Run: headless pygame with SDL's dummy video driver; simulated clock (each Clock.tick advances the game by its frame time, no real sleeping); random seed 0; keys injected as events and as key.get_pressed() state; mouse plan: one left click at the window centre at the start of phase 2, then a move to the lower-right quarter at the start of phase 3.
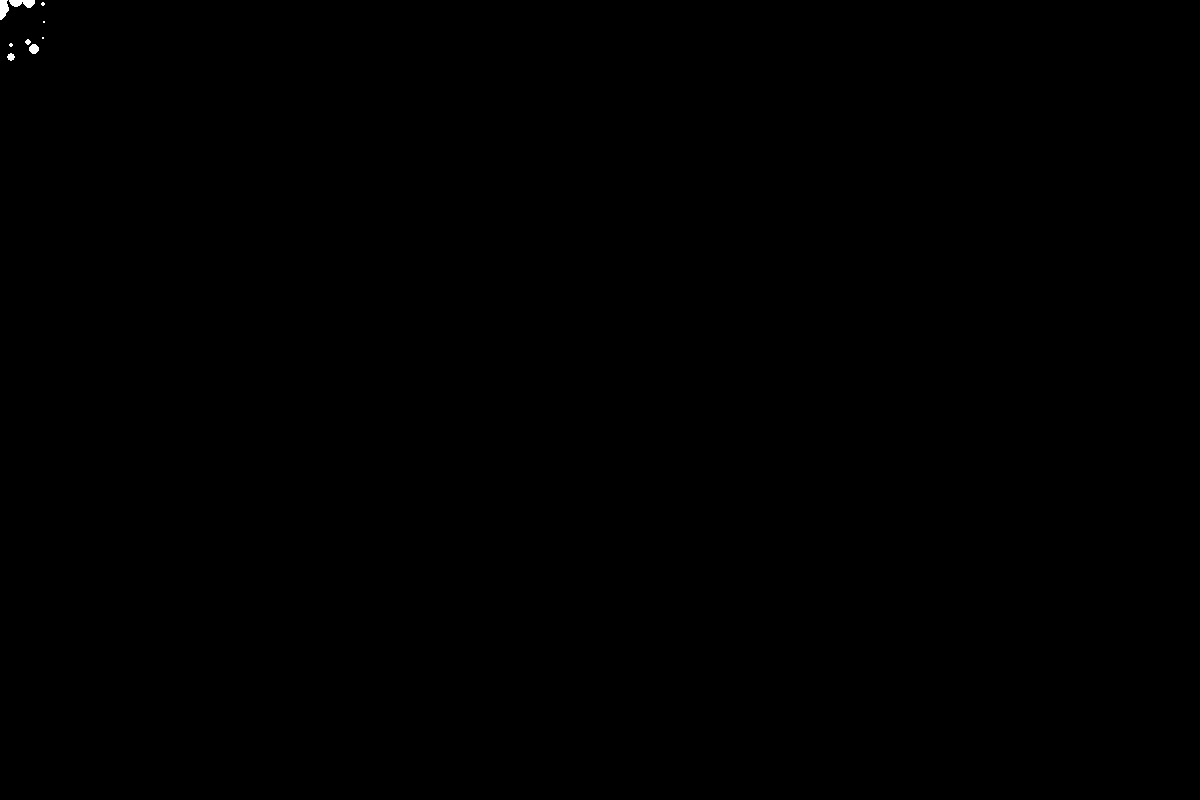
Frame 1 of 4 · flips 1–60 · no input
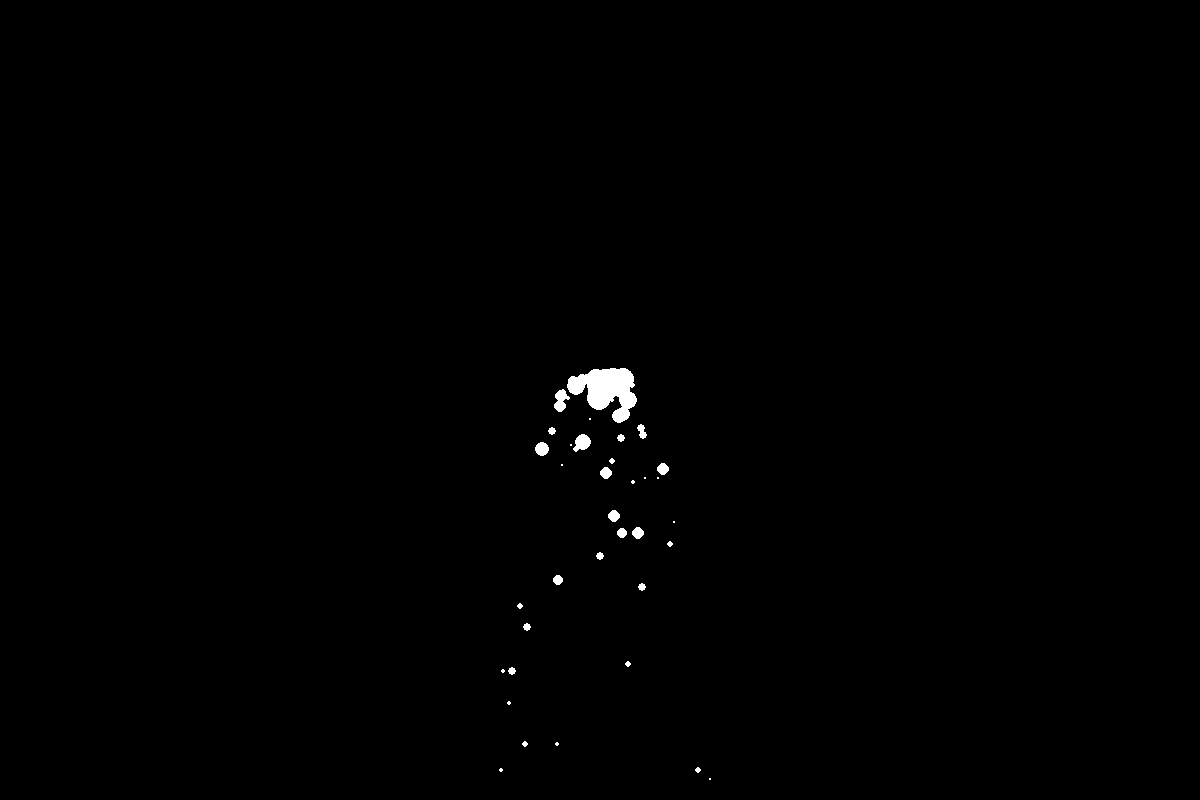
Frame 2 of 4 · flips 61–180 · clicked the window centre · tapped SPACE, RETURN · held RIGHT (→), D
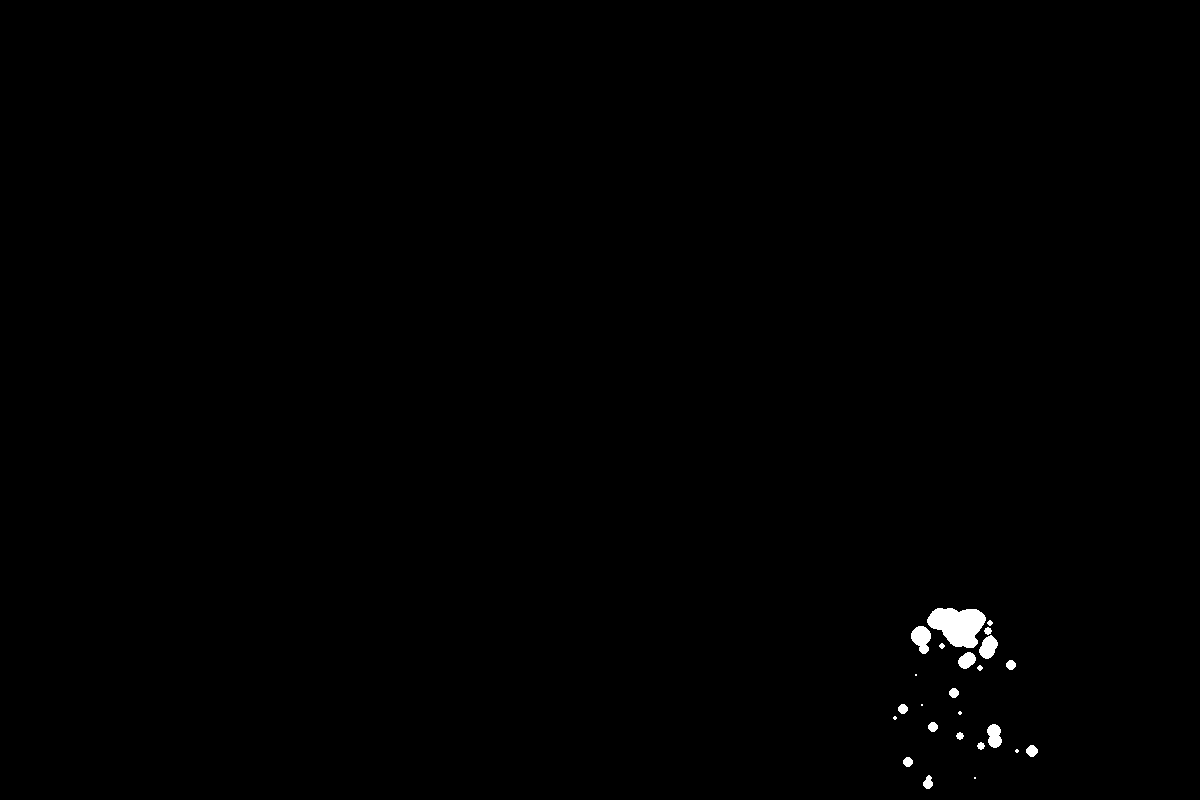
Frame 3 of 4 · flips 181–300 · moved the mouse to the lower-right quarter · held DOWN (↓), S
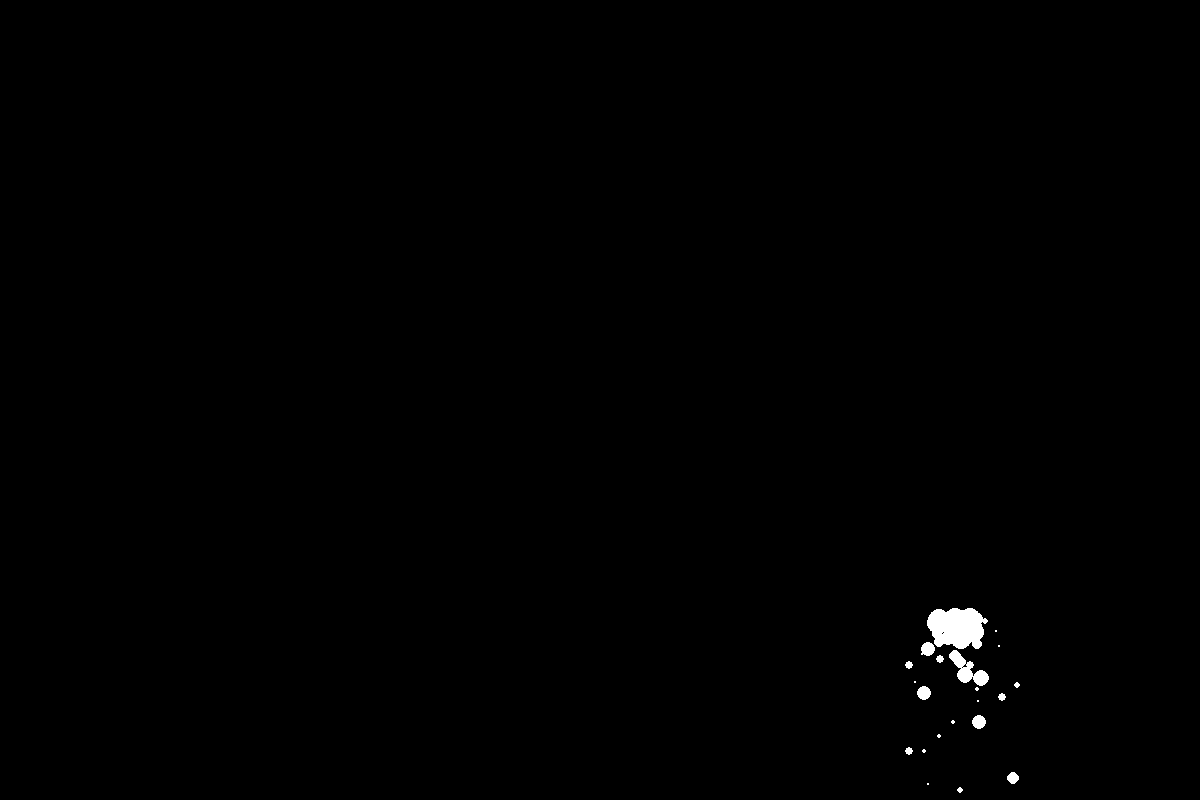
Frame 4 of 4 · flips 301–420 · held LEFT (←), A, UP (↑), W

The pygame program that drew these frames:

import pygame, sys, random

W, H = 1200, 800
WIN = pygame.display.set_mode((W, H))
clock = pygame.time.Clock()
FPS = 120

particles = []

run = True
while run:
    for event in pygame.event.get():
        if event.type == pygame.QUIT:
            pygame.quit()
            exit()
    WIN.fill((0,0,0))

    particles.append([[pygame.mouse.get_pos()[0], pygame.mouse.get_pos()[1]], [random.randint(0, 20) / 10 - 1, -2], random.randint(4, 14)])

    for particle in particles:
        particle[0][0] += particle[1][0]
        particle[0][1] += particle[1][1]
        particle[2] -= 0.1
        particle[1][1] += 0.1
        pygame.draw.circle(WIN, (255 ,255, 255), [int(particle[0][0]), int(particle[0][1])], int(particle[2]))
        if particle[2] <= 0:
            particles.remove(particle)
    
    
    pygame.display.update()
    clock.tick(FPS)
